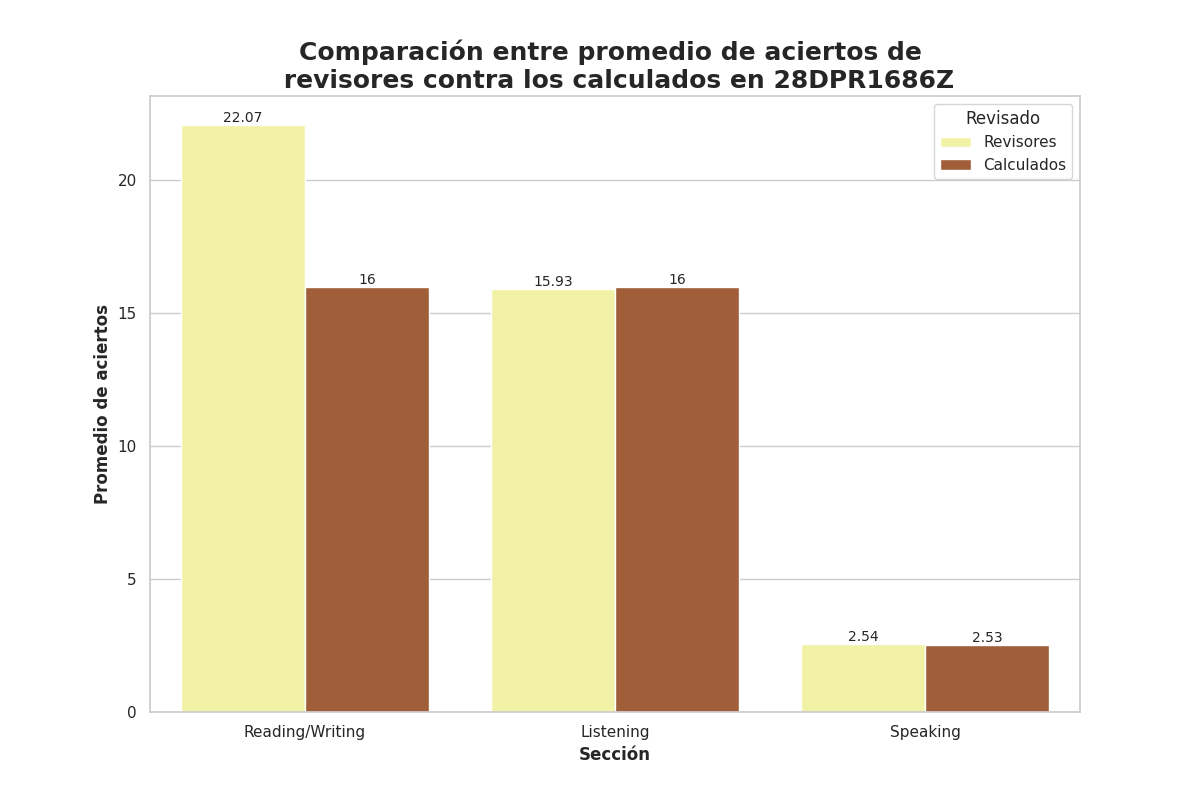

The table this chart was drawn from, first rows:
Seccion, Revisado, Aciertos
Reading/Writing, Revisores, 22.07
Reading/Writing, Calculados, 16.0
Listening, Revisores, 15.93
Listening, Calculados, 16.0
Speaking, Revisores, 2.54
Speaking, Calculados, 2.53
